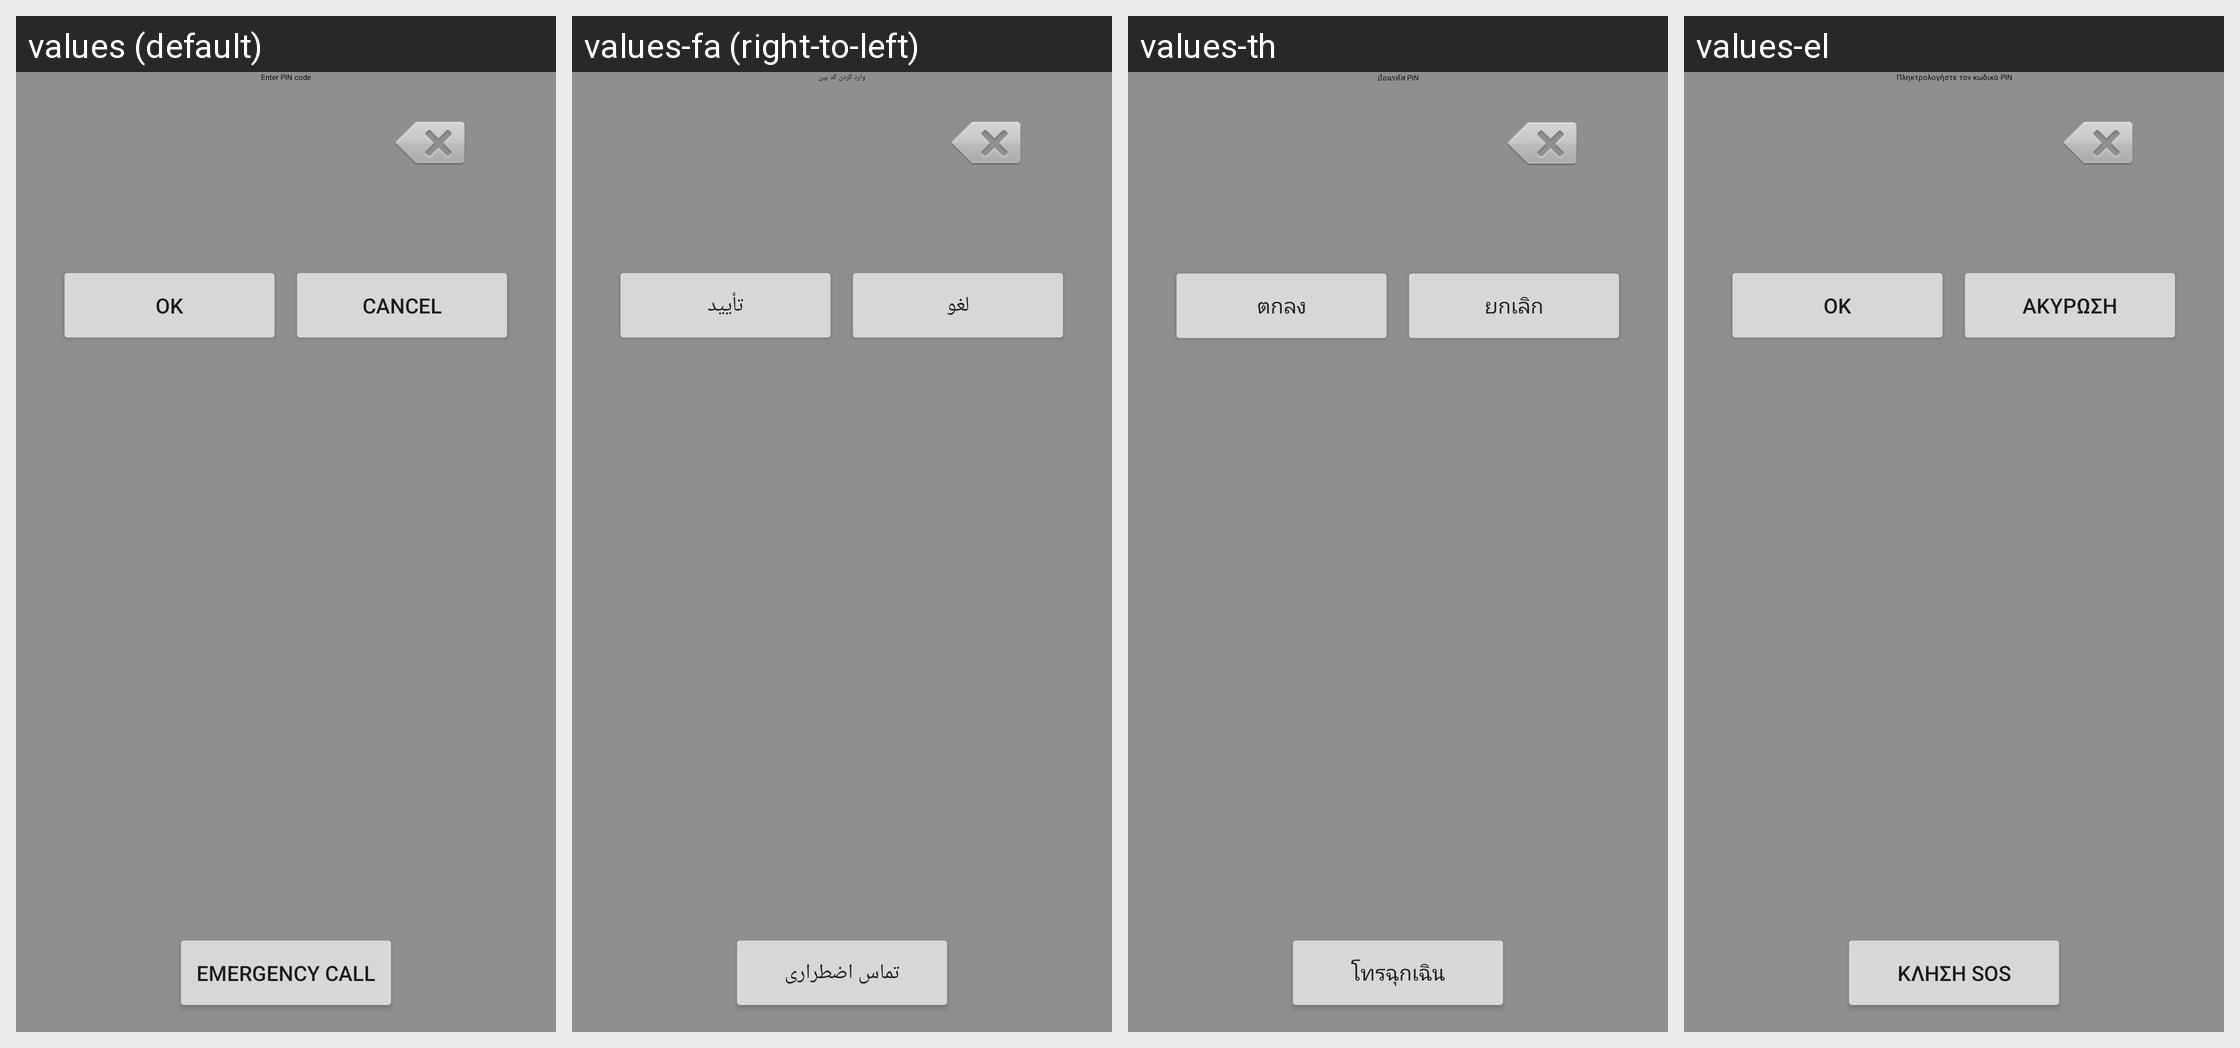

The same Android screen rendered under several of its app's locales, left to right. List the strings drawn on it with the default value and each locale's translation.
Android screen res/layout/keyguard_screen_sim_pin_landscape.xml rendered under 4 locales, left to right: values (default), values-fa (right-to-left), values-th, values-el. Device: Nexus 5 (rendered at 1080×1920; each locale shown at half size, 540×960, under a caption strip naming it); theme Theme.MaterialComponents.DayNight.NoActionBar.
Other locales in the repository, not shown: values-ar, values-ar-rEG, values-bg, values-bn, values-bs, values-ca, values-ca-rES, values-cs, values-da, values-de, values-en, values-en-rCA, values-en-rGB, values-en-rIE, values-en-rIN, values-en-rUS, values-es, values-es-rAR, values-es-rCL, values-es-rES, values-es-rUS, values-et, values-eu, values-fi, values-fi-rFI, values-fr, values-fr-rCA, values-gl, values-hi, values-hi-rIN, values-hr, values-hr-rHR, values-hu, values-in, values-in-rID, values-is, values-it, values-iw, values-ja, values-jv, values-kk, values-ko, values-lt, values-lt-rLT, values-lv, values-mk, values-ms, values-nb, values-nl, values-pl, values-pt, values-pt-rBR, values-pt-rPT, values-ro, values-ro-rRO, values-ru, values-sk, values-sk-rSK, values-sl, values-sl-rSI, values-sq, values-sr, values-sr-rRS, values-su, values-sv, values-th-rTH, values-tl, values-tr, values-uk, values-uk-rUA, values-vi, values-vi-rVN, values-zh-rCN, values-zh-rHK, values-zh-rTW.
Strings drawn on this screen, with the default value and each locale's value (text and hints the layout hard-codes, and strings that could not be matched under every locale, appear in the picture but are not listed):

keyguard_password_enter_pin_code
  values: Enter PIN code
  values-fa: وارد کردن کد پین
  values-th: ป้อนรหัส PIN
  values-el: Πληκτρολογήστε τον κωδικό PIN

lockscreen_strings_backup_question_emergency_button_txt
  values: Emergency call
  values-fa: تماس اضطراری
  values-th: โทรฉุกเฉิน
  values-el: Κλήση SOS

ok
  values: OK
  values-fa: تأیید
  values-th: ตกลง
  values-el: OK

cancel
  values: Cancel
  values-fa: لغو
  values-th: ยกเลิก
  values-el: Ακύρωση
